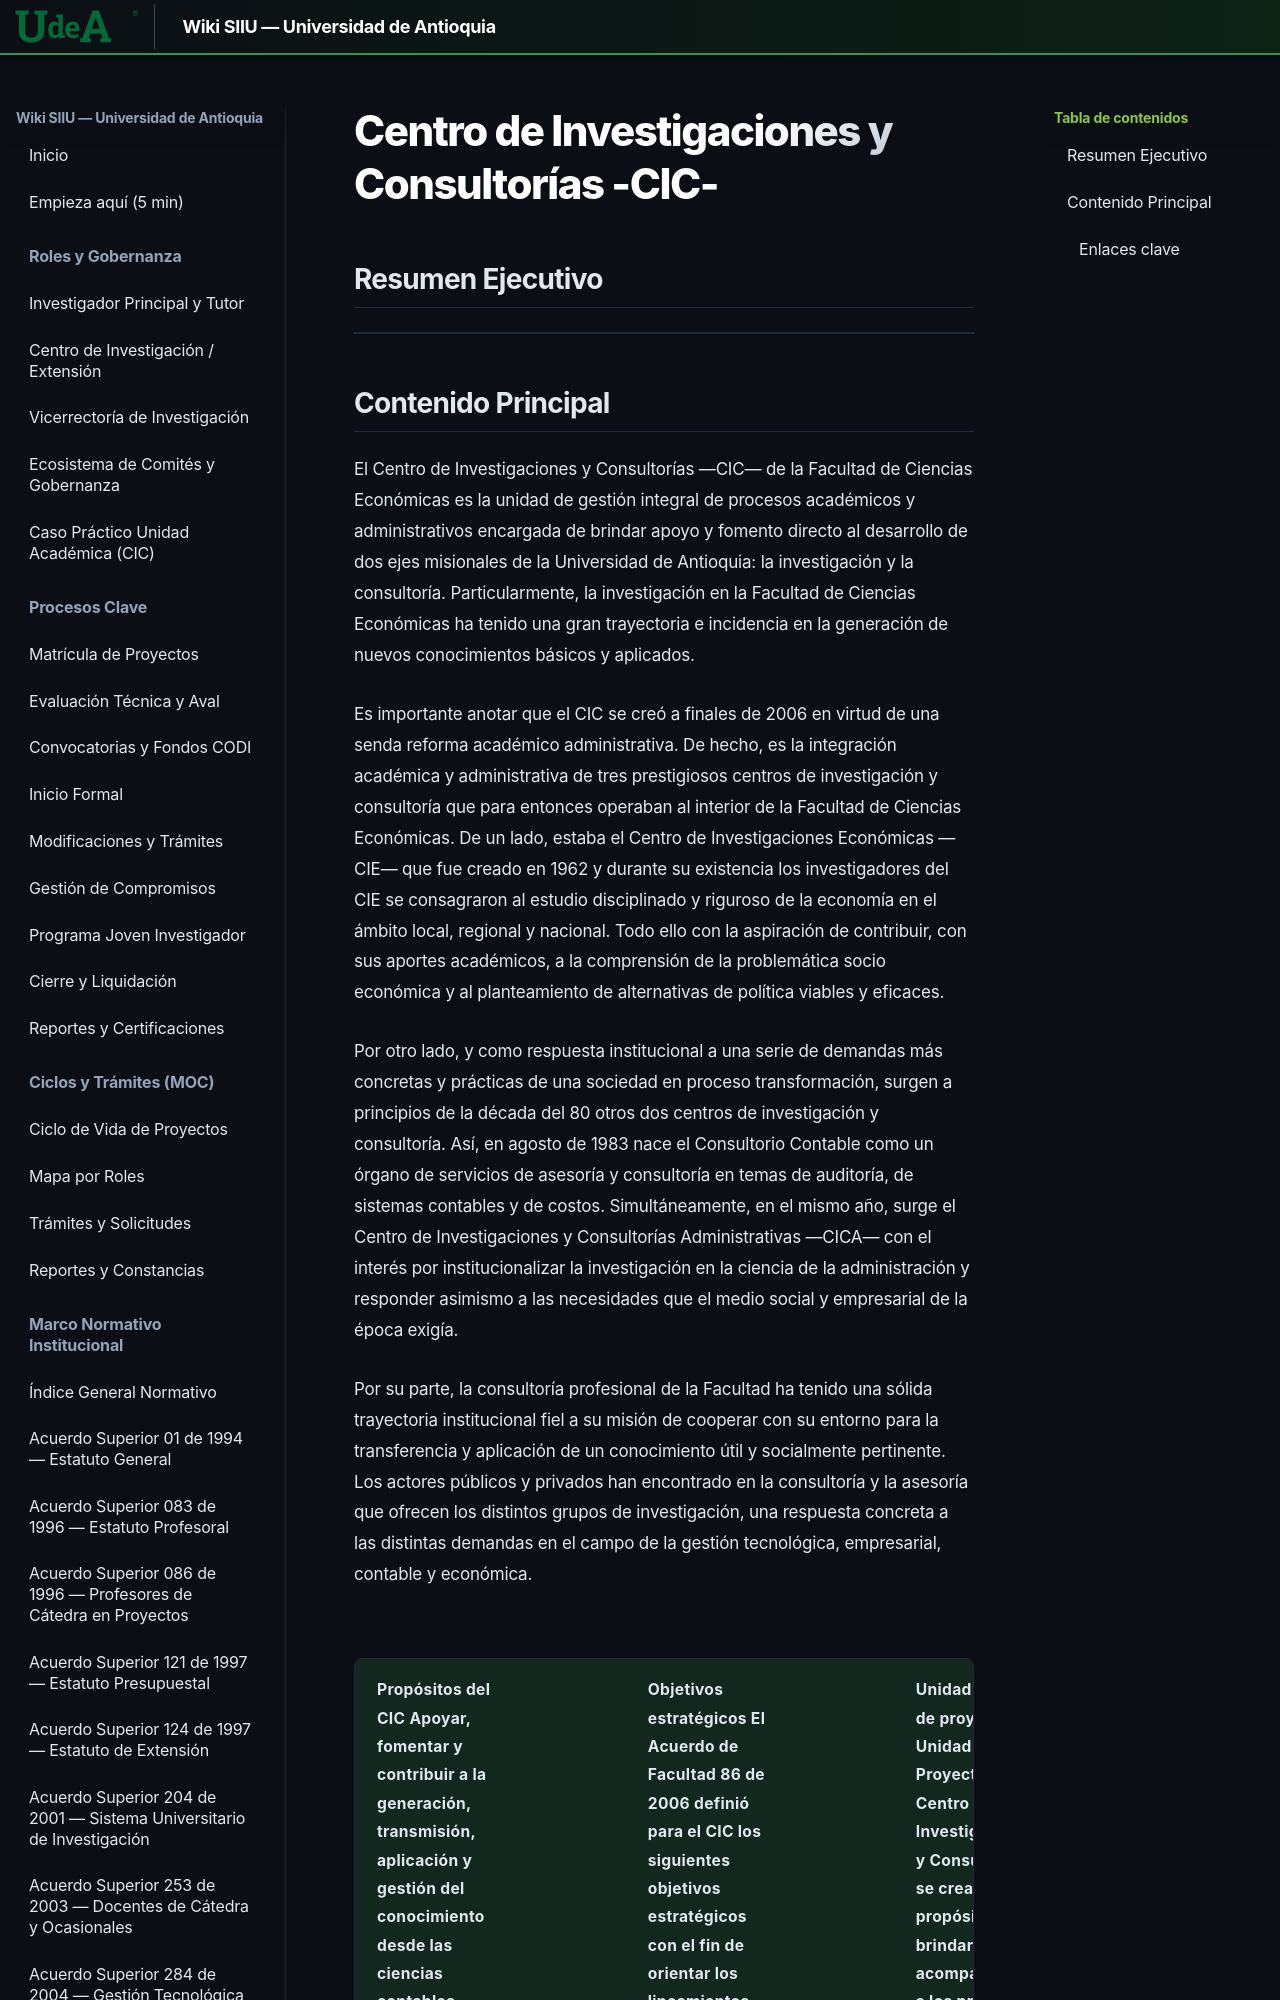

repository: Colors-svg/Wiki · page: 06_CIENCIAS_ECONOMICAS_CIC/centro_investigacion/index.html · generator: mkdocs

---
url_origen: "https://www.udea.edu.co/wps/portal/udea/web/inicio/unidades-academicas/ciencias-economicas/investigacion/centro-investigacion"
seccion: "CIC - Investigación"
titulo: "Centro de Investigaciones y Consultorías -CIC-"
fecha_extraccion: "2026-11-11"
recursos_asociados:
  - tipo: "PDF"
    nombre: "Guía consultoría"
    url: "https://www.udea.edu.co/wps/wcm/connect/udea/56c32b22-108c-46d6-8020-69cd0012fd3b/guia-consultoria.pdf?MOD=AJPERES&CVID=lQufJnZ"
  - tipo: "PDF"
    nombre: "Guía investigación"
    url: "https://www.udea.edu.co/wps/wcm/connect/udea/e9ee9d70-5409-4611-94a7-4691d1c9a99e/guia-investigacion.pdf?MOD=AJPERES&CVID=lQufRjO"
search:
  boost: 1.1
---

# Centro de Investigaciones y Consultorías -CIC-

## Resumen Ejecutivo
![](https://www.udea.edu.co/wps/wcm/connect/udea/fc6776fd-470a-491d-9cfc-2e849eeb0c3e/1/Slides-grupos-de-investigacion-CIC.jpg?MOD=AJPERES)
